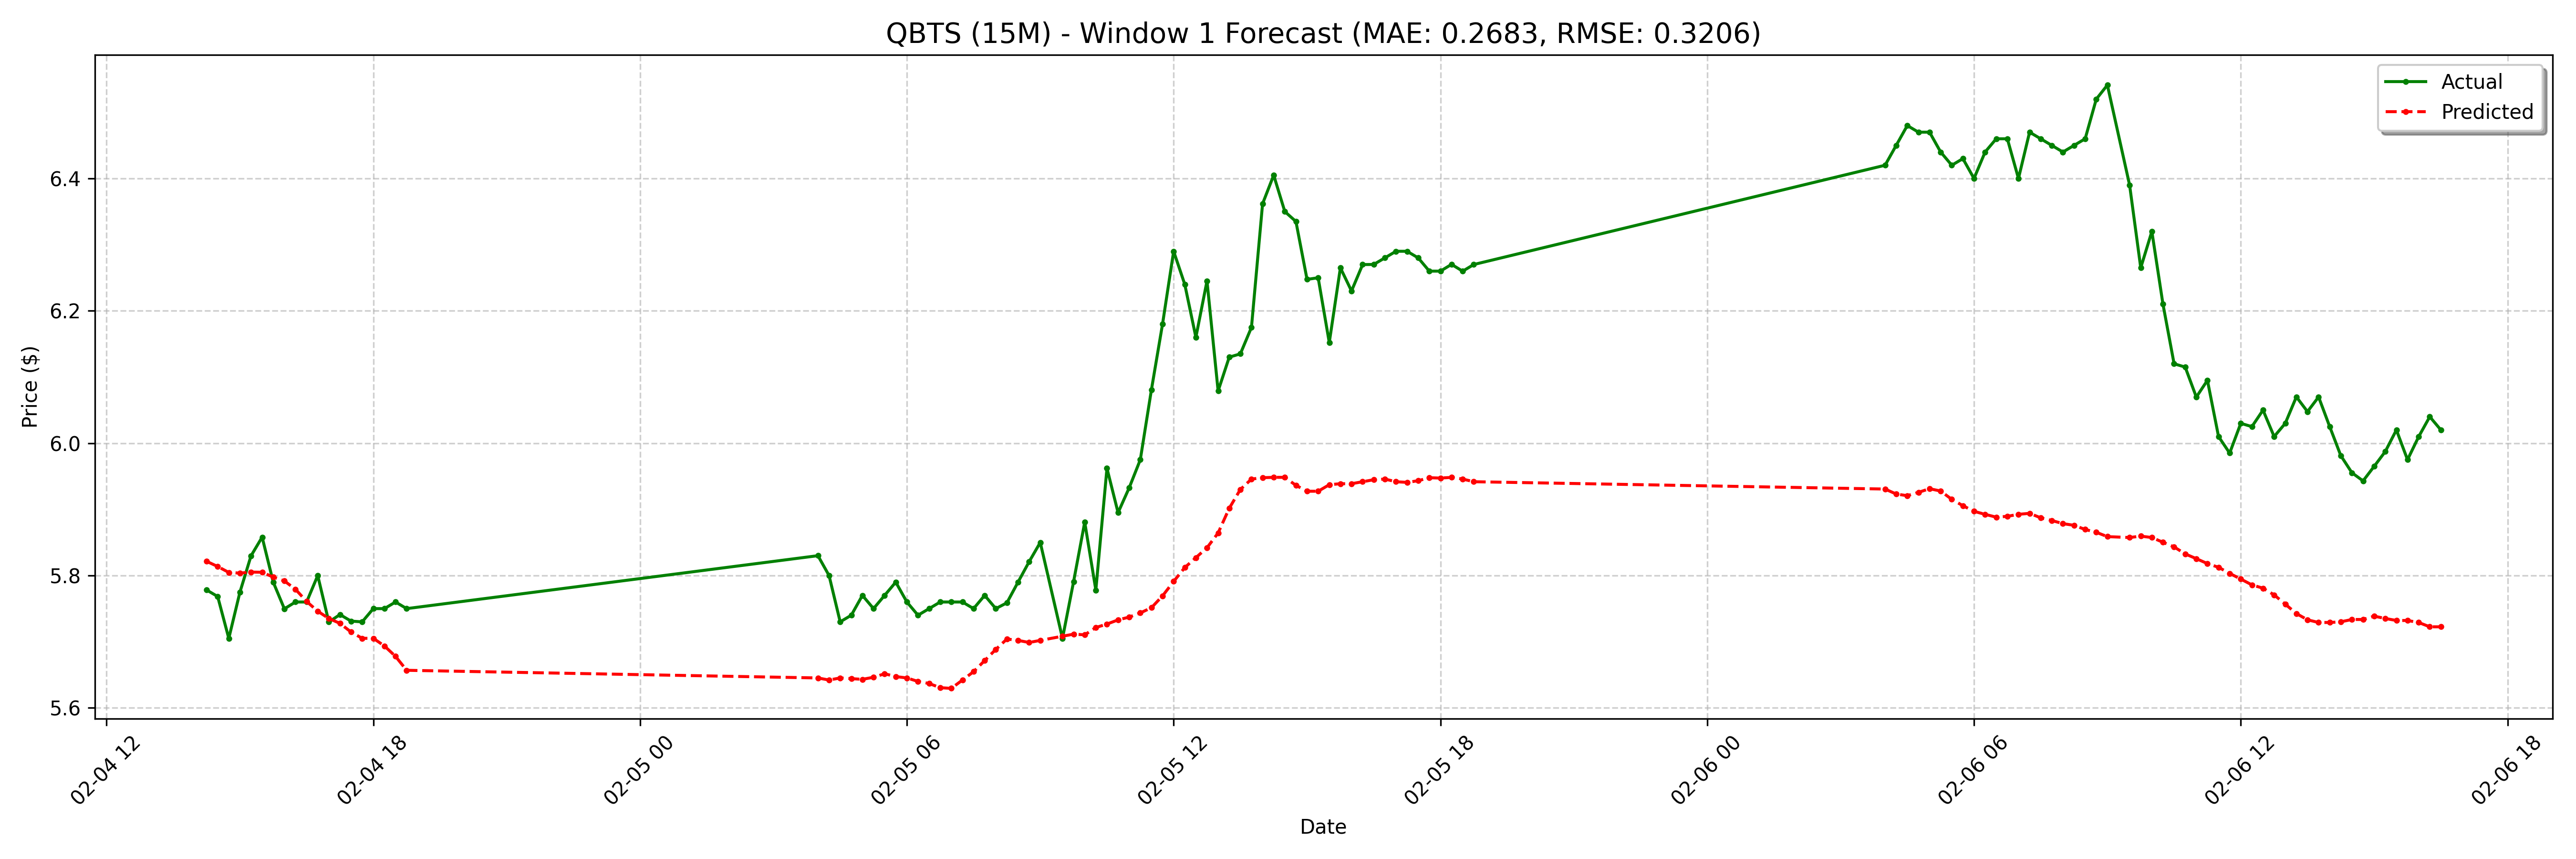

Source data for this figure (header and first rows):
date, actual, forecast
2025-02-04 14:15:00-05:00, 5.778, 5.821
2025-02-04 14:30:00-05:00, 5.768, 5.814
2025-02-04 14:45:00-05:00, 5.705, 5.805
2025-02-04 15:00:00-05:00, 5.775, 5.804
2025-02-04 15:15:00-05:00, 5.83, 5.805
2025-02-04 15:30:00-05:00, 5.858, 5.805
2025-02-04 15:45:00-05:00, 5.79, 5.798
2025-02-04 16:00:00-05:00, 5.75, 5.792
2025-02-04 16:15:00-05:00, 5.76, 5.779
2025-02-04 16:30:00-05:00, 5.76, 5.761
2025-02-04 16:45:00-05:00, 5.8, 5.746
2025-02-04 17:00:00-05:00, 5.73, 5.735
2025-02-04 17:15:00-05:00, 5.741, 5.728
2025-02-04 17:30:00-05:00, 5.731, 5.715
2025-02-04 17:45:00-05:00, 5.73, 5.705
2025-02-04 18:00:00-05:00, 5.75, 5.705
2025-02-04 18:15:00-05:00, 5.75, 5.694
2025-02-04 18:30:00-05:00, 5.76, 5.678
2025-02-04 18:45:00-05:00, 5.75, 5.657
2025-02-05 04:00:00-05:00, 5.83, 5.645
2025-02-05 04:15:00-05:00, 5.8, 5.642
2025-02-05 04:30:00-05:00, 5.73, 5.645
2025-02-05 04:45:00-05:00, 5.74, 5.644
2025-02-05 05:00:00-05:00, 5.77, 5.643
2025-02-05 05:15:00-05:00, 5.75, 5.646
2025-02-05 05:30:00-05:00, 5.77, 5.652
2025-02-05 05:45:00-05:00, 5.79, 5.647
2025-02-05 06:00:00-05:00, 5.76, 5.645
2025-02-05 06:15:00-05:00, 5.74, 5.64
2025-02-05 06:30:00-05:00, 5.75, 5.637
2025-02-05 06:45:00-05:00, 5.76, 5.631
2025-02-05 07:00:00-05:00, 5.76, 5.629
2025-02-05 07:15:00-05:00, 5.76, 5.642
2025-02-05 07:30:00-05:00, 5.75, 5.655
2025-02-05 07:45:00-05:00, 5.77, 5.671
2025-02-05 08:00:00-05:00, 5.75, 5.688
2025-02-05 08:15:00-05:00, 5.759, 5.704
2025-02-05 08:30:00-05:00, 5.79, 5.702
2025-02-05 08:45:00-05:00, 5.821, 5.699
2025-02-05 09:00:00-05:00, 5.85, 5.702
2025-02-05 09:30:00-05:00, 5.705, 5.708
2025-02-05 09:45:00-05:00, 5.791, 5.711
2025-02-05 10:00:00-05:00, 5.881, 5.71
2025-02-05 10:15:00-05:00, 5.778, 5.721
2025-02-05 10:30:00-05:00, 5.962, 5.727
2025-02-05 10:45:00-05:00, 5.895, 5.733
2025-02-05 11:00:00-05:00, 5.933, 5.737
2025-02-05 11:15:00-05:00, 5.975, 5.743
2025-02-05 11:30:00-05:00, 6.081, 5.751
2025-02-05 11:45:00-05:00, 6.18, 5.769
2025-02-05 12:00:00-05:00, 6.29, 5.791
2025-02-05 12:15:00-05:00, 6.24, 5.812
2025-02-05 12:30:00-05:00, 6.16, 5.827
2025-02-05 12:45:00-05:00, 6.245, 5.842
2025-02-05 13:00:00-05:00, 6.079, 5.864
2025-02-05 13:15:00-05:00, 6.13, 5.902
2025-02-05 13:30:00-05:00, 6.135, 5.93
2025-02-05 13:45:00-05:00, 6.175, 5.946
2025-02-05 14:00:00-05:00, 6.362, 5.948
2025-02-05 14:15:00-05:00, 6.405, 5.948
... 68 more rows
